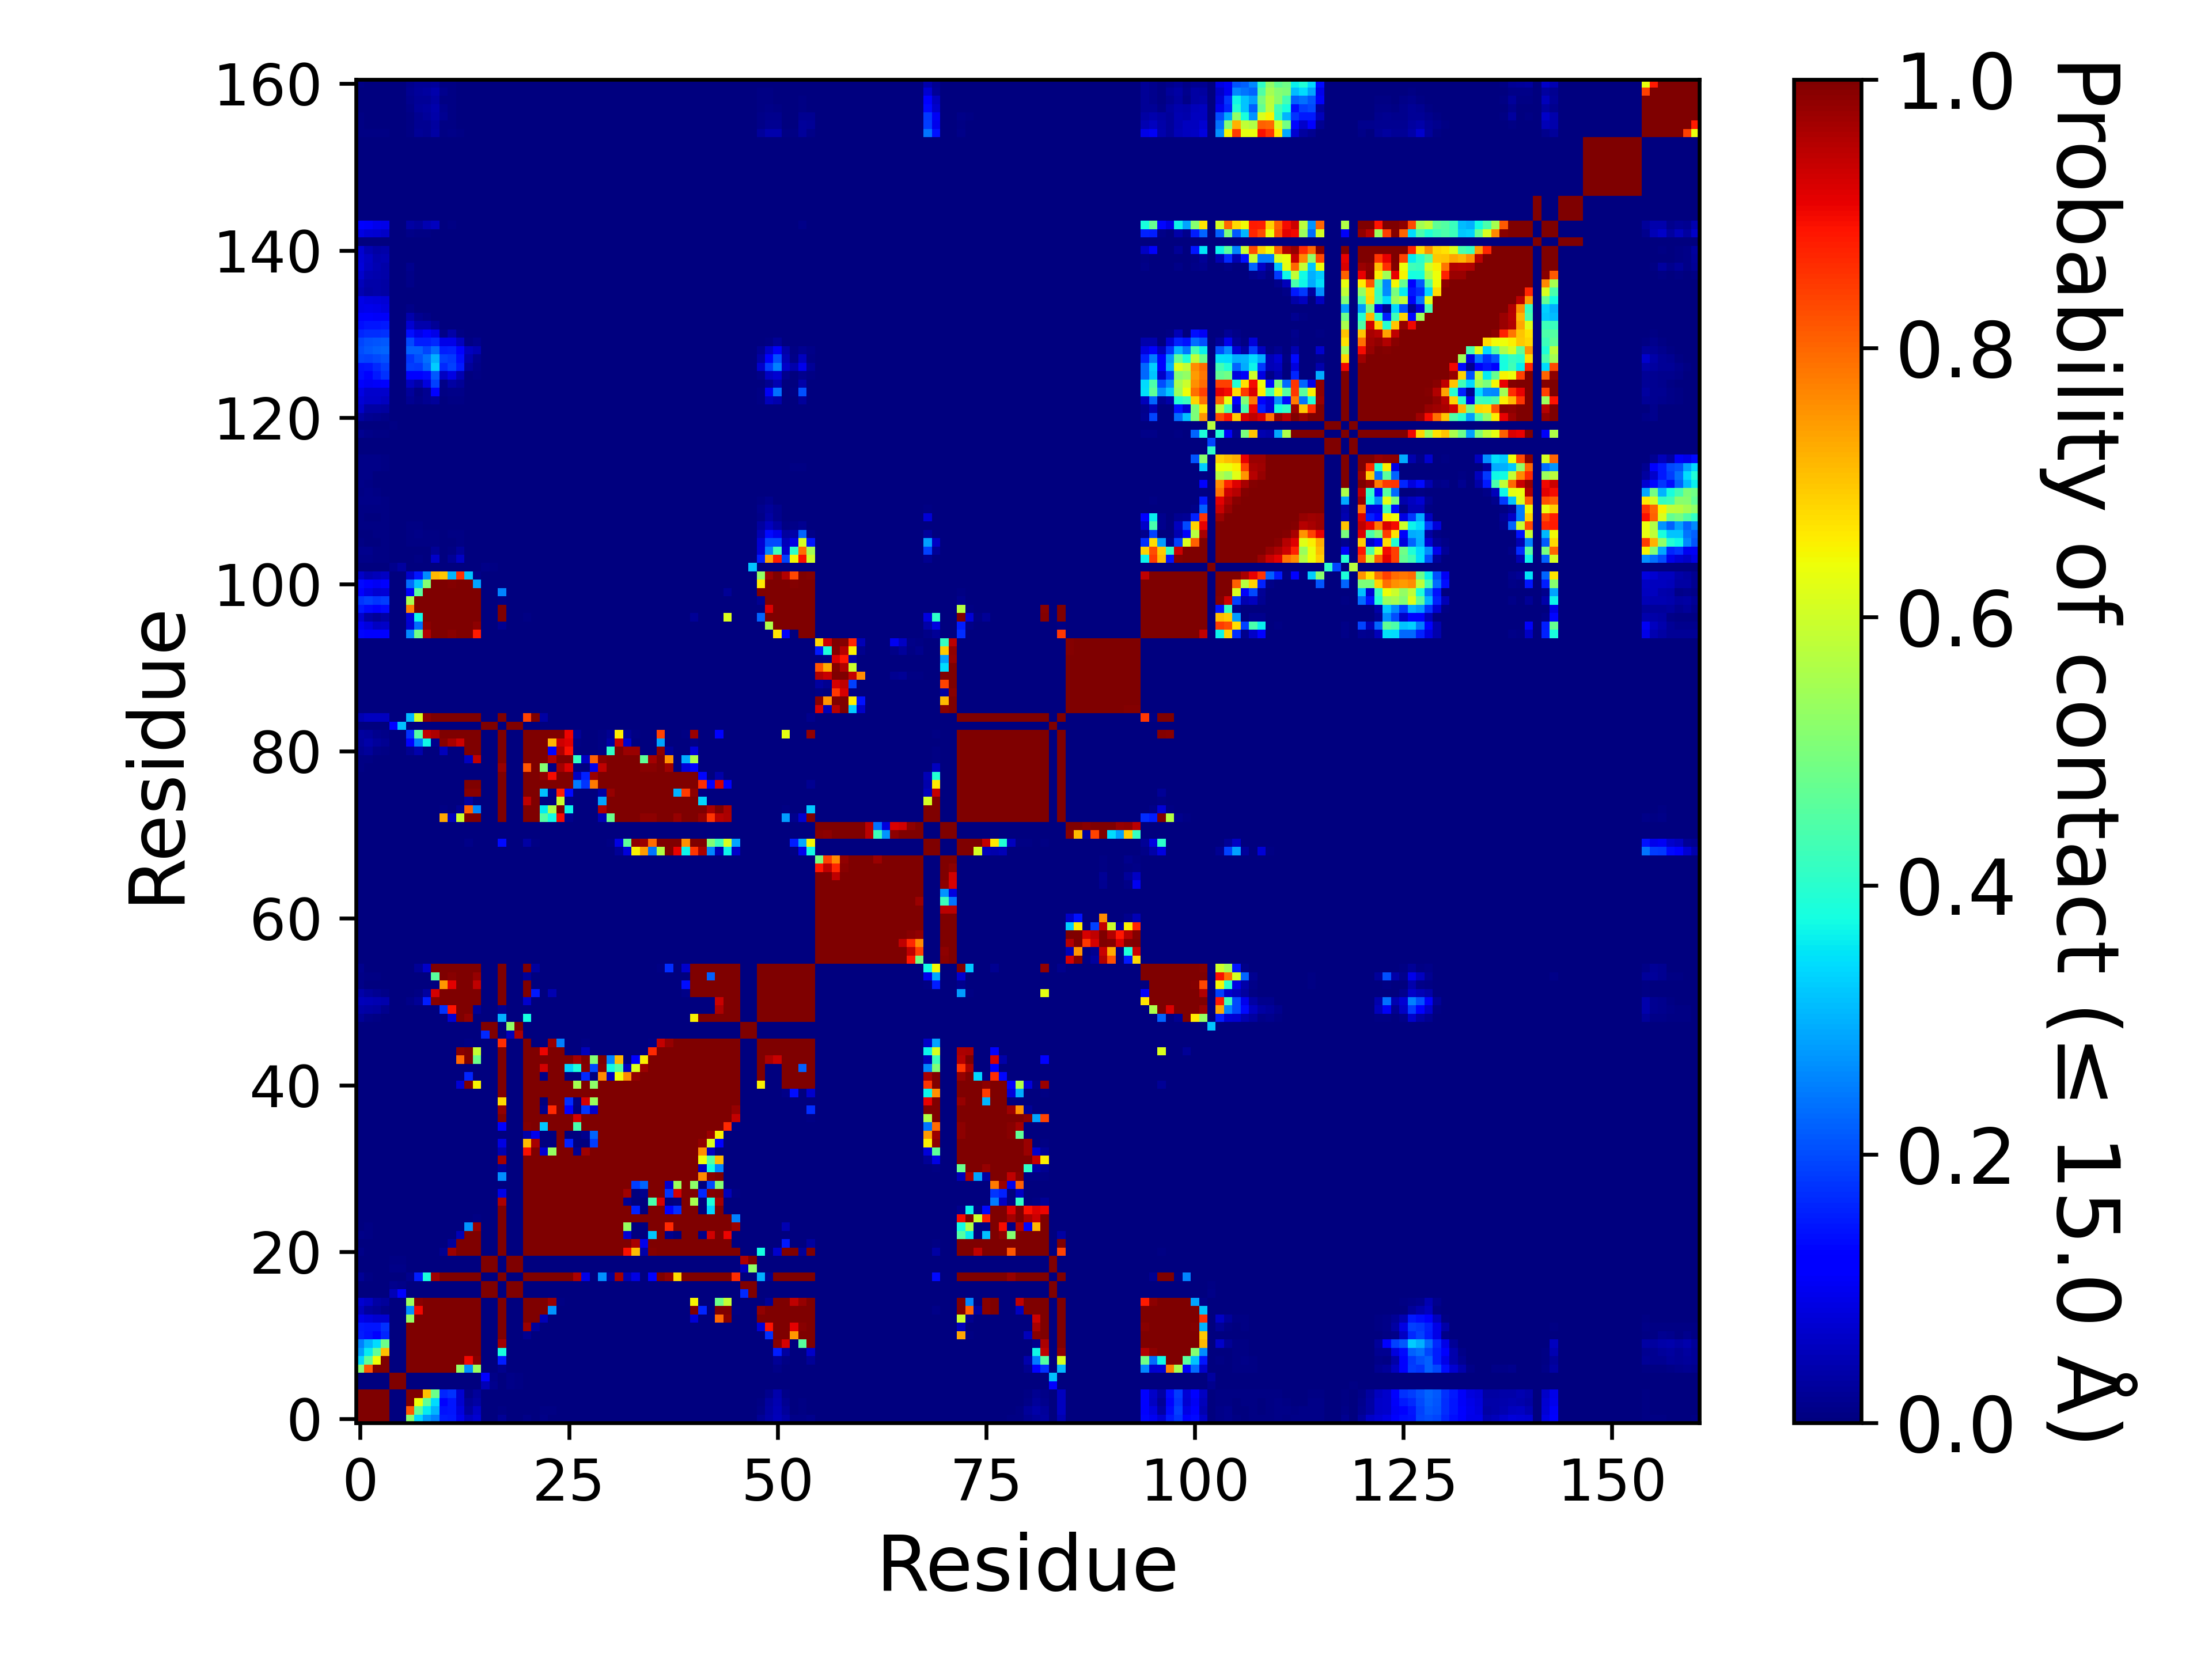

Values plotted in this chart, from the file beside it:
, 1, 2, 3, 4, 5, 6, 7, 8, 9, 10, 11, 12, 13, 14, 15, 16, 17, 18, 19, 20, 21, 22, 23
1, 1.0, 1.0, 1.0, 1.0, 0.0, 0.0, 0.5183, 0.3377, 0.2786, 0.25, 0.1524, 0.1522, 0.09759, 0.05753, 0.07384, 0.0, 0.0, 0.01962, 0.0, 0.0, 0.00843, 0.00268, 0.00787
2, 1.0, 1.0, 1.0, 1.0, 0.0, 0.0, 0.8143, 0.4673, 0.3585, 0.3011, 0.1428, 0.1459, 0.08494, 0.02934, 0.06049, 0.0, 0.0, 0.00476, 0.0, 0.0, 0.00353, 0.00295, 0.0066
3, 1.0, 1.0, 1.0, 1.0, 0.0, 0.0, 1, 0.6404, 0.4681, 0.3422, 0.1212, 0.1466, 0.07049, 0.01957, 0.034, 0.0, 0.0, 0.00217, 0.0, 0.0, 0.00193, 0.00212, 0.00341
4, 1.0, 1.0, 1.0, 1.0, 0.0, 0.0, 1.0, 1.0, 0.704, 0.4831, 0.1622, 0.1736, 0.0727, 0.00961, 0.0236, 0.0, 0.0, 0.00104, 0.0, 0.0, 0.00053, 0.00049, 0.0025
5, 0.0, 0.0, 0.0, 0.0, 1.0, 1.0, 0.0, 0.0, 0.0, 0.0, 0.0, 0.0, 0.0, 0.0, 0.0, 0.04916, 0.01174, 0.0, 0.01033, 0.00745, 0.0, 0.0, 0.0
6, 0.0, 0.0, 0.0, 0.0, 1.0, 1.0, 0.0, 0.0, 0.0, 0.0, 0.0, 0.0, 0.0, 0.0, 0.0, 0.1247, 0.00931, 0.0, 0.01151, 0.00461, 0.0, 0.0, 0.0
7, 0.5183, 0.8143, 1, 1.0, 0.0, 0.0, 1.0, 1.0, 1.0, 1.0, 1.0, 0.9994, 0.5297, 0.2665, 0.539, 0.0, 0.0, 0.01284, 0.0, 0.0, 0.0, 0.0, 0.0
8, 0.3377, 0.4673, 0.6404, 1.0, 0.0, 0.0, 1.0, 1.0, 1.0, 1.0, 1.0, 1.0, 0.9981, 0.9019, 0.9907, 0.0, 0.0, 0.1527, 0.0, 0.0, 0.0, 0.0, 0.0
9, 0.2786, 0.3585, 0.4681, 0.704, 0.0, 0.0, 1.0, 1.0, 1.0, 1.0, 1.0, 1.0, 1.0, 1.0, 1.0, 0.0, 0.0, 0.3819, 0.0, 0.0, 0.0, 0.0, 0.0
10, 0.25, 0.3011, 0.3422, 0.4831, 0.0, 0.0, 1.0, 1.0, 1.0, 1.0, 1.0, 1.0, 1.0, 1.0, 1.0, 0.0, 0.0, 0.9696, 0.0, 0.0, 0.0, 0.0, 0.0
11, 0.1524, 0.1428, 0.1212, 0.1622, 0.0, 0.0, 1.0, 1.0, 1.0, 1.0, 1.0, 1.0, 1.0, 1.0, 1.0, 0.0, 0.0, 1.0, 0.0, 0.0, 0.01686, 9.99990000099999e-06, 0.0
12, 0.1522, 0.1459, 0.1466, 0.1736, 0.0, 0.0, 0.9994, 1.0, 1.0, 1.0, 1.0, 1.0, 1.0, 1.0, 1.0, 0.0, 0.0, 1.0, 0.0, 0.0, 0.9761, 0.02355, 0.0
13, 0.09759, 0.08494, 0.07049, 0.0727, 0.0, 0.0, 0.5297, 0.9981, 1.0, 1.0, 1.0, 1.0, 1.0, 1.0, 1.0, 0.0, 0.0, 1.0, 0.0, 0.0, 1.0, 0.9965, 0.04895
14, 0.05753, 0.02934, 0.01957, 0.00961, 0.0, 0.0, 0.2665, 0.9019, 1.0, 1.0, 1.0, 1.0, 1.0, 1.0, 1.0, 0.0, 0.0, 1.0, 0.0, 0.0, 1.0, 1.0, 0.999
15, 0.07384, 0.06049, 0.034, 0.0236, 0.0, 0.0, 0.539, 0.9907, 1.0, 1.0, 1.0, 1.0, 1.0, 1.0, 1.0, 0.0, 0.0, 1.0, 0.0, 0.0, 1.0, 1.0, 1.0
16, 0.0, 0.0, 0.0, 0.0, 0.04916, 0.1247, 0.0, 0.0, 0.0, 0.0, 0.0, 0.0, 0.0, 0.0, 0.0, 1.0, 1.0, 0.0, 1.0, 1.0, 0.0, 0.0, 0.0
17, 0.0, 0.0, 0.0, 0.0, 0.01174, 0.00931, 0.0, 0.0, 0.0, 0.0, 0.0, 0.0, 0.0, 0.0, 0.0, 1.0, 1.0, 0.0, 1.0, 1.0, 0.0, 0.0, 0.0
18, 0.01962, 0.00476, 0.00217, 0.00104, 0.0, 0.0, 0.01284, 0.1527, 0.3819, 0.9696, 1.0, 1.0, 1.0, 1.0, 1.0, 0.0, 0.0, 1.0, 0.0, 0.0, 1.0, 1.0, 1.0
19, 0.0, 0.0, 0.0, 0.0, 0.01033, 0.01151, 0.0, 0.0, 0.0, 0.0, 0.0, 0.0, 0.0, 0.0, 0.0, 1.0, 1.0, 0.0, 1.0, 1.0, 0.0, 0.0, 0.0
20, 0.0, 0.0, 0.0, 0.0, 0.00745, 0.00461, 0.0, 0.0, 0.0, 0.0, 0.0, 0.0, 0.0, 0.0, 0.0, 1.0, 1.0, 0.0, 1.0, 1.0, 0.0, 0.0, 0.0
21, 0.00843, 0.00353, 0.00193, 0.00053, 0.0, 0.0, 0.0, 0.0, 0.0, 0.0, 0.01686, 0.9761, 1.0, 1.0, 1.0, 0.0, 0.0, 1.0, 0.0, 0.0, 1.0, 1.0, 1.0
22, 0.00268, 0.00295, 0.00212, 0.00049, 0.0, 0.0, 0.0, 0.0, 0.0, 0.0, 9.99990000099999e-06, 0.02355, 0.9965, 1.0, 1.0, 0.0, 0.0, 1.0, 0.0, 0.0, 1.0, 1.0, 1.0
23, 0.00787, 0.0066, 0.00341, 0.0025, 0.0, 0.0, 0.0, 0.0, 0.0, 0.0, 0.0, 0.0, 0.04895, 0.999, 1.0, 0.0, 0.0, 1.0, 0.0, 0.0, 1.0, 1.0, 1.0
24, 0.00298, 0.00393, 0.00215, 0.00047, 0.0, 0.0, 0.0, 0.0, 0.0, 0.0, 0.0, 0.0, 0.0, 0.273, 0.9758, 0.0, 0.0, 1.0, 0.0, 0.0, 1.0, 1.0, 1.0
25, 5.999940000599994e-05, 0.0004, 0.00034, 0.0, 0.0, 0.0, 0.0, 0.0, 0.0, 0.0, 0.0, 0.0, 0.0, 0.0, 0.00408, 0.0, 0.0, 1.0, 0.0, 0.0, 1.0, 1.0, 1.0
26, 0.00081, 0.00129, 0.00077, 1.999980000199998e-05, 0.0, 0.0, 0.0, 0.0, 0.0, 0.0, 0.0, 0.0, 0.0, 0.0, 0.0, 0.0, 0.0, 1.0, 0.0, 0.0, 1.0, 1.0, 1.0
27, 0.00119, 0.00264, 0.00148, 1.999980000199998e-05, 0.0, 0.0, 0.0, 0.0, 0.0, 0.0, 0.0, 0.0, 0.0, 0.0, 0.0, 0.0, 0.0, 0.9608, 0.0, 0.0, 1.0, 1.0, 1.0
28, 0.0, 3.999960000399996e-05, 0.0, 0.0, 0.0, 0.0, 0.0, 0.0, 0.0, 0.0, 0.0, 0.0, 0.0, 0.0, 0.0, 0.0, 0.0, 0.09015, 0.0, 0.0, 1.0, 1.0, 1.0
29, 0.0, 0.0, 0.0, 0.0, 0.0, 0.0, 0.0, 0.0, 0.0, 0.0, 0.0, 0.0, 0.0, 0.0, 0.0, 0.0, 0.0, 0.0, 0.0, 0.0, 0.9999, 1.0, 1.0
30, 0.0, 0.0, 0.0, 0.0, 0.0, 0.0, 0.0, 0.0, 0.0, 0.0, 0.0, 0.0, 0.0, 0.0, 0.0, 0.0, 0.0, 0.2661, 0.0, 0.0, 1.0, 1.0, 1.0
31, 0.0, 0.0, 0.0, 0.0, 0.0, 0.0, 0.0, 0.0, 0.0, 0.0, 0.0, 0.0, 0.0, 0.0, 0.0, 0.0, 0.0, 0.02714, 0.0, 0.0, 0.9991, 1.0, 0.9995
32, 0.0, 0.0, 0.0, 0.0, 0.0, 0.0, 0.0, 0.0, 0.0, 0.0, 0.0, 0.0, 0.0, 0.0, 0.0, 0.0, 0.0, 0.9654, 0.0, 0.0, 1.0, 1.0, 1
33, 0.0, 0.0, 0.0, 0.0, 0.0, 0.0, 0.0, 0.0, 0.0, 0.0, 0.0, 0.0, 0.0, 0.0, 0.0, 0.0, 0.0, 0.04671, 0.0, 0.0, 0.8918, 0.9992, 0.07418
34, 0.0, 0.0, 0.0, 0.0, 0.0, 0.0, 0.0, 0.0, 0.0, 0.0, 0.0, 0.0, 0.0, 0.0, 0.0, 0.0, 0.0, 0.08737, 0.0, 0.0, 0.709, 0.9611, 0.0
35, 0.0, 0.0, 0.0, 0.0, 0.0, 0.0, 0.0, 0.0, 0.0, 0.0, 0.0, 0.0, 0.0, 0.0, 0.0, 0.0, 0.0, 0.0, 0.0, 0.0, 0.03594, 0.09462, 0.0
36, 0.0, 0.0, 0.0, 0.0, 0.0, 0.0, 0.0, 0.0, 0.0, 0.0, 0.0, 0.0, 0.0, 0.0, 0.0, 0.0, 0.0, 0.1261, 0.0, 0.0, 0.995, 0.9999, 0.3219
37, 0.0, 0.0, 0.0, 0.0, 0.0, 0.0, 0.0, 0.0, 0.0, 0.0, 0.0, 0.0, 0.0, 0.00036, 0.0, 0.0, 0.0, 1.0, 0.0, 0.0, 1.0, 1.0, 1.0
38, 0.0, 0.0, 0.0, 0.0, 0.0, 0.0, 0.0, 0.0, 0.0, 0.0, 0.0, 0.0, 0.0, 4.999950000499995e-05, 0.0, 0.0, 0.0, 0.9808, 0.0, 0.0, 1.0, 1, 0.01409
39, 0.0, 0.0, 0.0, 0.0, 0.0, 0.0, 0.0, 0.0, 0.0, 0.0, 0.0, 0.0, 0.0, 0.0, 0.0, 0.0, 0.0, 0.677, 0.0, 0.0, 1.0, 0.9996, 0.00079
40, 0.0, 0.0, 0.0, 0.0, 0.0, 0.0, 0.0, 0.0, 0.0, 0.0, 0.0, 0.0, 0.0, 0.0, 0.0, 0.0, 0.0, 1.0, 0.0, 0.0, 1.0, 1.0, 1.0
41, 0.0, 0.0, 0.0, 0.0, 0.0, 0.0, 0.0, 0.0, 0.0, 0.0, 0.0, 0.0, 0.07596, 0.9997, 0.649, 0.0, 0.0, 1.0, 0.0, 0.0, 1.0, 1.0, 1.0
42, 0.0, 0.0, 0.0, 0.0, 0.0, 0.0, 0.0, 0.0, 0.0, 0.0, 0.0, 0.0, 0.0, 0.1631, 0.0, 0.0, 0.0, 1, 0.0, 0.0, 1.0, 0.9993, 0.01107
43, 9.99990000099999e-06, 0.0, 0.0, 0.0, 0.0, 0.0, 0.0, 0.0, 0.0, 0.0, 0.0, 0.0, 0.0, 0.0, 0.0, 0.0, 0.0, 0.9999, 0.0, 0.0, 1.0, 1.0, 0.9297
44, 0.00138, 0.00063, 0.0, 0.0, 0.0, 0.0, 0.0, 0.0, 0.0, 0.0, 0.0, 0.0, 0.7976, 0.9975, 0.4843, 0.0, 0.0, 1.0, 0.0, 0.0, 1.0, 1.0, 1.0
45, 0.00118, 0.00025, 0.0, 0.0, 0.0, 0.0, 0.0, 0.0, 0.0, 0.0, 0.0, 0.0, 0.9919, 1, 0.5892, 0.0, 0.0, 1.0, 0.0, 0.0, 1.0, 1.0, 0.9053
46, 0.00047, 9.99990000099999e-06, 0.0, 0.0, 0.0, 0.0, 0.0, 0.0, 0.0, 0.0, 0.0, 0.0, 0.00023, 0.00414, 0.0, 0.0, 0.0, 0.8606, 0.0, 0.0, 1.0, 0.00077, 0.00012
47, 0.0, 0.0, 0.0, 0.0, 0.0, 0.0, 0.0, 0.0, 0.0, 0.0, 0.0, 0.0, 0.0, 0.0, 0.0, 0.1675, 0.9999, 0.0, 0.05157, 0.9585, 0.0, 0.0, 0.0
48, 0.0, 0.0, 0.0, 0.0, 6.999930000699993e-05, 0.0, 0.0, 0.0, 0.0, 0.0, 0.0, 0.0, 0.0, 0.0, 0.0, 0.997, 1.0, 0.0, 0.5265, 1.0, 0.0, 0.0, 0.0
49, 0.02081, 0.01089, 0.00659, 0.0015, 0.0, 0.0, 0.0, 9.99990000099999e-06, 0.0, 0.0, 0.0, 0.07478, 0.9993, 0.9822, 0.00233, 0.0, 0.0, 0.2996, 0.0, 0.0, 0.3774, 0.0, 0.0
50, 0.03638, 0.03282, 0.02845, 0.01539, 0.0, 0.0, 0.00059, 0.00104, 3.999960000399996e-05, 0.00205, 0.1732, 0.8888, 1.0, 0.9993, 0.02107, 0.0, 0.0, 0.01786, 0.0, 0.0, 9.99990000099999e-06, 0.0, 0.0
51, 0.05317, 0.0476, 0.04509, 0.03958, 0.0, 0.0, 0.00863, 0.02198, 0.1535, 0.9889, 1.0, 1.0, 1.0, 1.0, 0.9997, 0.0, 0.0, 0.9974, 0.0, 0.0, 0.06929, 0.0, 0.0
52, 0.03659, 0.02366, 0.01949, 0.00881, 0.0, 0.0, 0.00105, 0.00694, 0.02925, 0.9248, 1.0, 1.0, 1.0, 1.0, 1.0, 0.0, 0.0, 1.0, 0.0, 0.0, 1.0, 0.1492, 0.0007
53, 0.01041, 0.00309, 0.00204, 0.00024, 0.0, 0.0, 0.0, 0.0, 0.0, 9.99990000099999e-05, 0.7467, 0.9108, 1.0, 1.0, 0.9415, 0.0, 0.0, 1.0, 0.0, 0.0, 0.9981, 0.0, 0.0
54, 0.0081, 0.00543, 0.00564, 0.00209, 0.0, 0.0, 5.999940000599994e-05, 2.999970000299997e-05, 0.0, 0.4593, 0.9998, 0.991, 1.0, 1.0, 0.9788, 0.0, 0.0, 0.9995, 0.0, 0.0, 0.02616, 0.0, 0.0
55, 0.01339, 0.00339, 0.00377, 0.0018, 0.0, 0.0, 0.00011, 0.02074, 0.06254, 0.9993, 1.0, 1.0, 1.0, 1.0, 1.0, 0.0, 0.0, 1.0, 0.0, 0.0, 1.0, 0.03093, 0.0
56, 0.0, 0.0, 0.0, 0.0, 0.0, 0.0, 0.0, 0.0, 0.0, 0.0, 0.0, 0.0, 0.0, 0.0, 0.0, 0.0, 0.0, 0.0, 0.0, 0.0, 0.0, 0.0, 0.0
57, 0.0, 0.0, 0.0, 0.0, 0.0, 0.0, 0.0, 0.0, 0.0, 0.0, 0.0, 0.0, 0.0, 0.0, 0.0, 0.0, 0.0, 0.0, 0.0, 0.0, 0.0, 0.0, 0.0
58, 0.0, 0.0, 0.0, 0.0, 0.0, 0.0, 0.0, 0.0, 0.0, 0.0, 0.0, 0.0, 0.0, 0.0, 0.0, 0.0, 0.0, 0.0, 0.0, 0.0, 0.0, 0.0, 0.0
59, 0.0, 0.0, 0.0, 0.0, 0.0, 0.0, 0.0, 0.0, 0.0, 0.0, 0.0, 0.0, 0.0, 0.0, 0.0, 0.0, 0.0, 0.0, 0.0, 0.0, 0.0, 0.0, 0.0
60, 0.0, 0.0, 0.0, 0.0, 0.0, 0.0, 0.0, 0.0, 0.0, 0.0, 0.0, 0.0, 0.0, 0.0, 0.0, 0.0, 0.0, 0.0, 0.0, 0.0, 0.0, 0.0, 0.0
... 101 more rows
